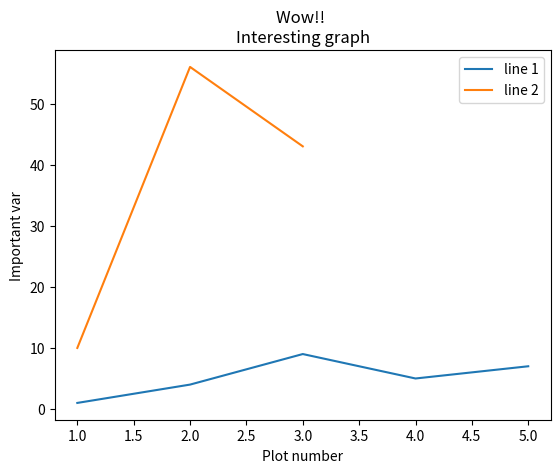

Reproduce this figure in Python.
import pandas as pd
from matplotlib import pyplot as plt

x = [1, 2, 3, 4, 5]
y = [1, 4, 9, 5, 7]

x2 = [1, 2, 3]
y2 = [10, 56, 43]

#different lines that will be represented
#label that will be added to the legend
plt.plot(x, y, label="line 1")
plt.plot(x2, y2, label="line 2")

#label on the x and y side graph
plt.xlabel("Plot number")
plt.ylabel("Important var")

plt.legend()


plt.title("Wow!! \nInteresting graph")
plt.show()